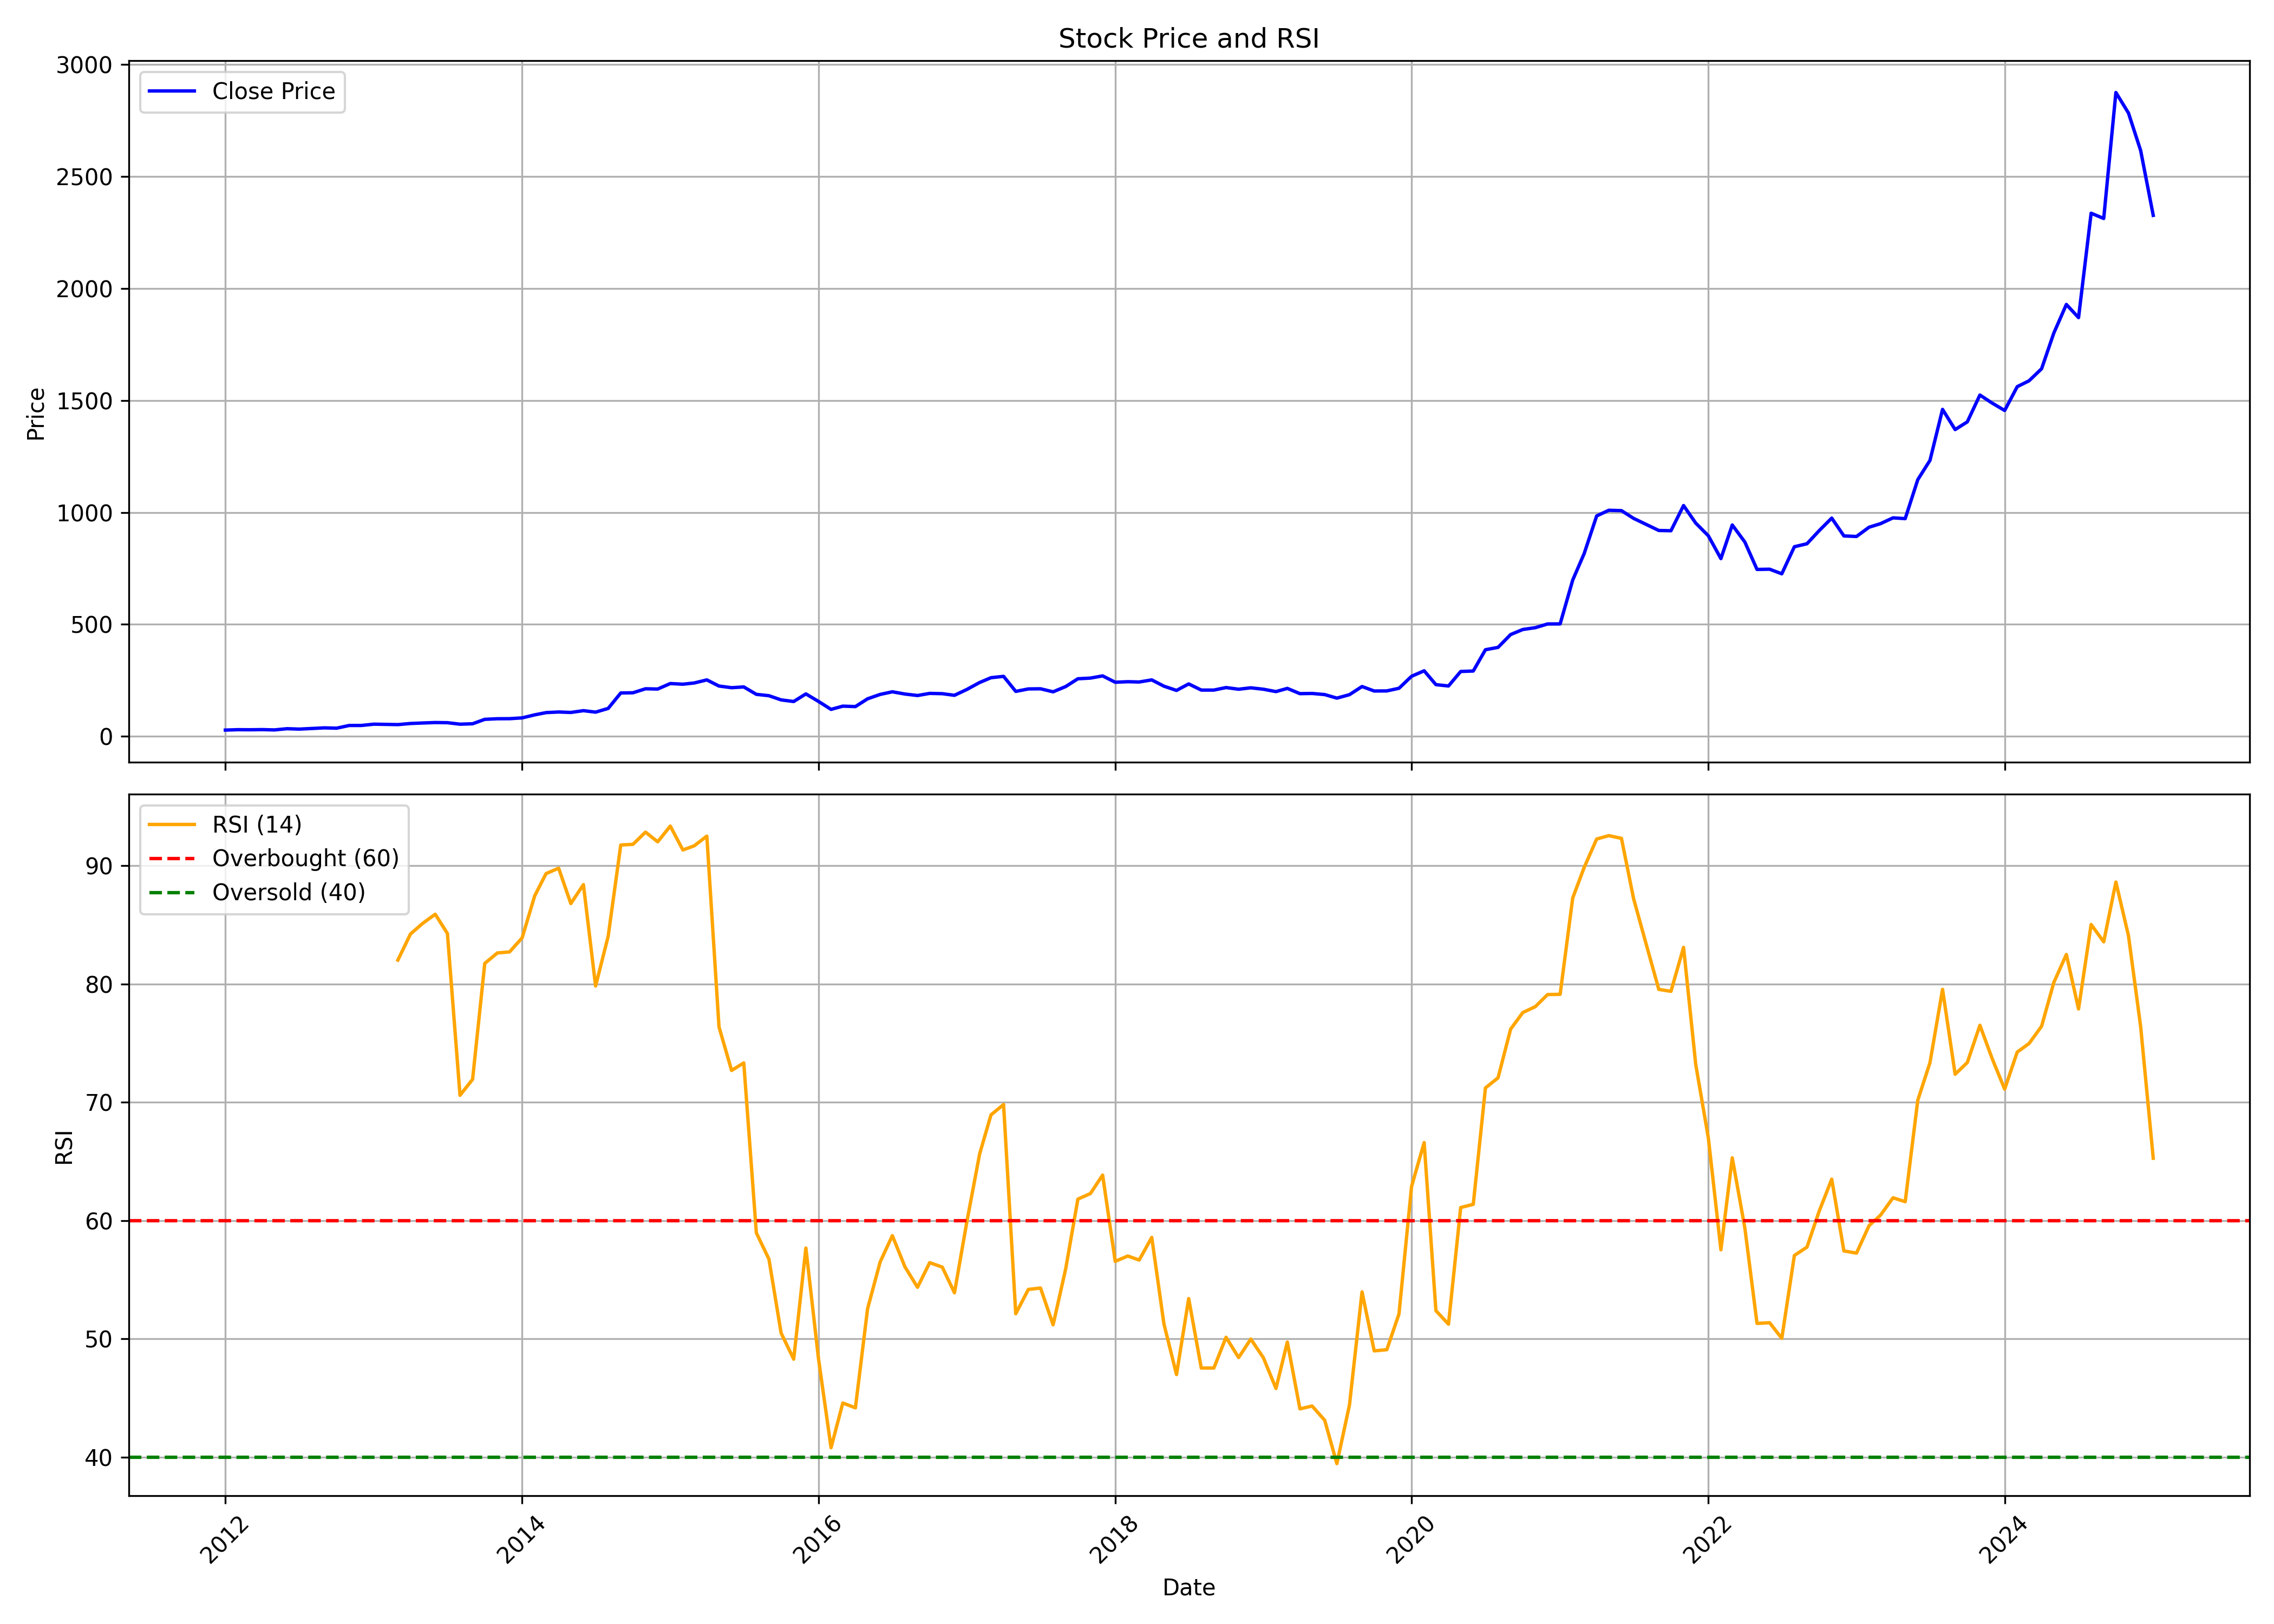

Source data for this figure (header and first rows):
, Unnamed: 0.1, Unnamed: 0, date, symbol, open, high, low, close, volume, rsi
0, 0, 0, 2012-01-01, POLYMED, 25.62, 32.54, 24, 28.22, 42680, 
1, 1, 1, 2012-02-01, POLYMED, 29.22, 35.99, 28.16, 30, 214888, 
2, 2, 2, 2012-03-01, POLYMED, 29.89, 32.89, 26.69, 29.64, 78544, 
3, 3, 3, 2012-04-01, POLYMED, 29.41, 31.73, 25.39, 30.31, 288408, 
4, 4, 4, 2012-05-01, POLYMED, 30.31, 31.61, 27.12, 28.96, 1722600, 
5, 5, 5, 2012-06-01, POLYMED, 30, 35.19, 27.69, 34.35, 1012368, 
6, 6, 6, 2012-07-01, POLYMED, 34.36, 37.5, 28.85, 32.55, 655744, 
7, 7, 7, 2012-08-01, POLYMED, 32.43, 36.23, 24.35, 35.19, 266576, 
8, 8, 8, 2012-09-01, POLYMED, 34.62, 41.29, 28.85, 38.09, 239856, 
9, 9, 9, 2012-10-01, POLYMED, 38.56, 39.5, 35.42, 36.67, 173984, 
10, 10, 10, 2012-11-01, POLYMED, 36.67, 51.14, 36, 48.73, 249944, 
11, 11, 11, 2012-12-01, POLYMED, 47.77, 51.14, 44.27, 48.79, 139216, 
12, 12, 12, 2013-01-01, POLYMED, 49.4, 56.38, 48.6, 54.58, 828480, 
13, 13, 13, 2013-02-01, POLYMED, 54.18, 56.35, 46.74, 53.44, 212096, 
14, 14, 14, 2013-03-01, POLYMED, 52.43, 54.29, 47.07, 52.65, 247320, 82.01
15, 15, 15, 2013-04-01, POLYMED, 53.48, 57.62, 50.1, 57.59, 385952, 84.21
16, 16, 16, 2013-05-01, POLYMED, 57.59, 66.97, 53.61, 59.85, 755304, 85.11
17, 17, 17, 2013-06-01, POLYMED, 59.77, 63.36, 55.92, 61.88, 894168, 85.89
18, 18, 18, 2013-07-01, POLYMED, 62.33, 66.41, 58.37, 61.18, 790508, 84.26
19, 19, 19, 2013-08-01, POLYMED, 60.64, 62.91, 51.26, 54.55, 542720, 70.58
20, 20, 20, 2013-09-01, POLYMED, 55.92, 61.26, 52.04, 56.37, 523936, 71.93
21, 21, 21, 2013-10-01, POLYMED, 55.91, 89.74, 55.8, 76.17, 745884, 81.73
22, 22, 22, 2013-11-01, POLYMED, 76.48, 91.39, 73.37, 78.84, 500336, 82.61
23, 23, 23, 2013-12-01, POLYMED, 78.86, 83.38, 71.3, 79.1, 407192, 82.7
24, 24, 24, 2014-01-01, POLYMED, 79.41, 84.56, 76.4, 82.64, 630884, 83.89
25, 25, 25, 2014-02-01, POLYMED, 81.76, 104.5, 78.7, 96.16, 908972, 87.44
26, 26, 26, 2014-03-01, POLYMED, 96.31, 117.4, 90.14, 106.2, 1275376, 89.32
27, 27, 27, 2014-04-01, POLYMED, 105.2, 121.9, 105.2, 109, 635188, 89.78
28, 28, 28, 2014-05-01, POLYMED, 109, 120.5, 97.52, 106.9, 813488, 86.79
29, 29, 29, 2014-06-01, POLYMED, 108, 121, 94.21, 114.9, 675504, 88.39
30, 30, 30, 2014-07-01, POLYMED, 117.4, 122.2, 103.8, 108.3, 706012, 79.82
31, 31, 31, 2014-08-01, POLYMED, 107.6, 130.6, 106.6, 124.9, 811532, 84.03
32, 32, 32, 2014-09-01, POLYMED, 127.6, 204.8, 125.1, 193.8, 2748860, 91.74
33, 33, 33, 2014-10-01, POLYMED, 196.5, 230.1, 185, 194.8, 1062956, 91.79
34, 34, 34, 2014-11-01, POLYMED, 195.3, 224.4, 189.8, 212.6, 1352804, 92.82
35, 35, 35, 2014-12-01, POLYMED, 213.8, 245.7, 186.7, 211.4, 3433340, 92.01
36, 36, 36, 2015-01-01, POLYMED, 214.6, 240.1, 205.6, 236, 2677748, 93.34
37, 37, 37, 2015-02-01, POLYMED, 236.8, 251.3, 223.9, 233, 795250, 91.32
38, 38, 38, 2015-03-01, POLYMED, 239, 242.8, 230.1, 238.5, 771342, 91.67
39, 39, 39, 2015-04-01, POLYMED, 239, 271.4, 234.8, 252.2, 421950, 92.49
40, 40, 40, 2015-05-01, POLYMED, 252.2, 276.4, 222.6, 224.8, 486760, 76.36
41, 41, 41, 2015-06-01, POLYMED, 221.6, 240.3, 210.9, 217.4, 577144, 72.68
42, 42, 42, 2015-07-01, POLYMED, 215.9, 226.8, 198.4, 220.8, 389714, 73.32
43, 43, 43, 2015-08-01, POLYMED, 221.1, 224.4, 184.3, 187.8, 398624, 58.95
44, 44, 44, 2015-09-01, POLYMED, 189, 189, 168.1, 181.6, 212828, 56.74
45, 45, 45, 2015-10-01, POLYMED, 182.4, 211.7, 147.9, 162.9, 553294, 50.49
46, 46, 46, 2015-11-01, POLYMED, 163.6, 169.4, 147.6, 155.7, 311312, 48.28
47, 47, 47, 2015-12-01, POLYMED, 154.6, 211.6, 151.7, 189.7, 1046720, 57.67
48, 48, 48, 2016-01-01, POLYMED, 187.9, 190.8, 147.5, 156.2, 804928, 48.34
49, 49, 49, 2016-02-01, POLYMED, 154.8, 160.3, 111.3, 120.6, 373618, 40.8
50, 50, 50, 2016-03-01, POLYMED, 119.2, 151.6, 119.2, 135, 476896, 44.58
51, 51, 51, 2016-04-01, POLYMED, 136.2, 146, 131, 133.1, 213126, 44.17
52, 52, 52, 2016-05-01, POLYMED, 132.9, 176.5, 125.3, 167.9, 398598, 52.55
53, 53, 53, 2016-06-01, POLYMED, 165.5, 191.8, 161.8, 187.4, 139396, 56.5
54, 54, 54, 2016-07-01, POLYMED, 186.6, 213, 185, 199.1, 291008, 58.72
55, 55, 55, 2016-08-01, POLYMED, 202.1, 208.6, 187.1, 189.1, 200274, 56.09
56, 56, 56, 2016-09-01, POLYMED, 189.1, 201, 170.6, 182.5, 258772, 54.36
57, 57, 57, 2016-10-01, POLYMED, 190.1, 205, 177.8, 192, 151318, 56.44
58, 58, 58, 2016-11-01, POLYMED, 199.3, 205.1, 165.5, 190.7, 81090, 56.06
59, 59, 59, 2016-12-01, POLYMED, 187.8, 197.3, 176.3, 183.4, 70242, 53.89
... 97 more rows
